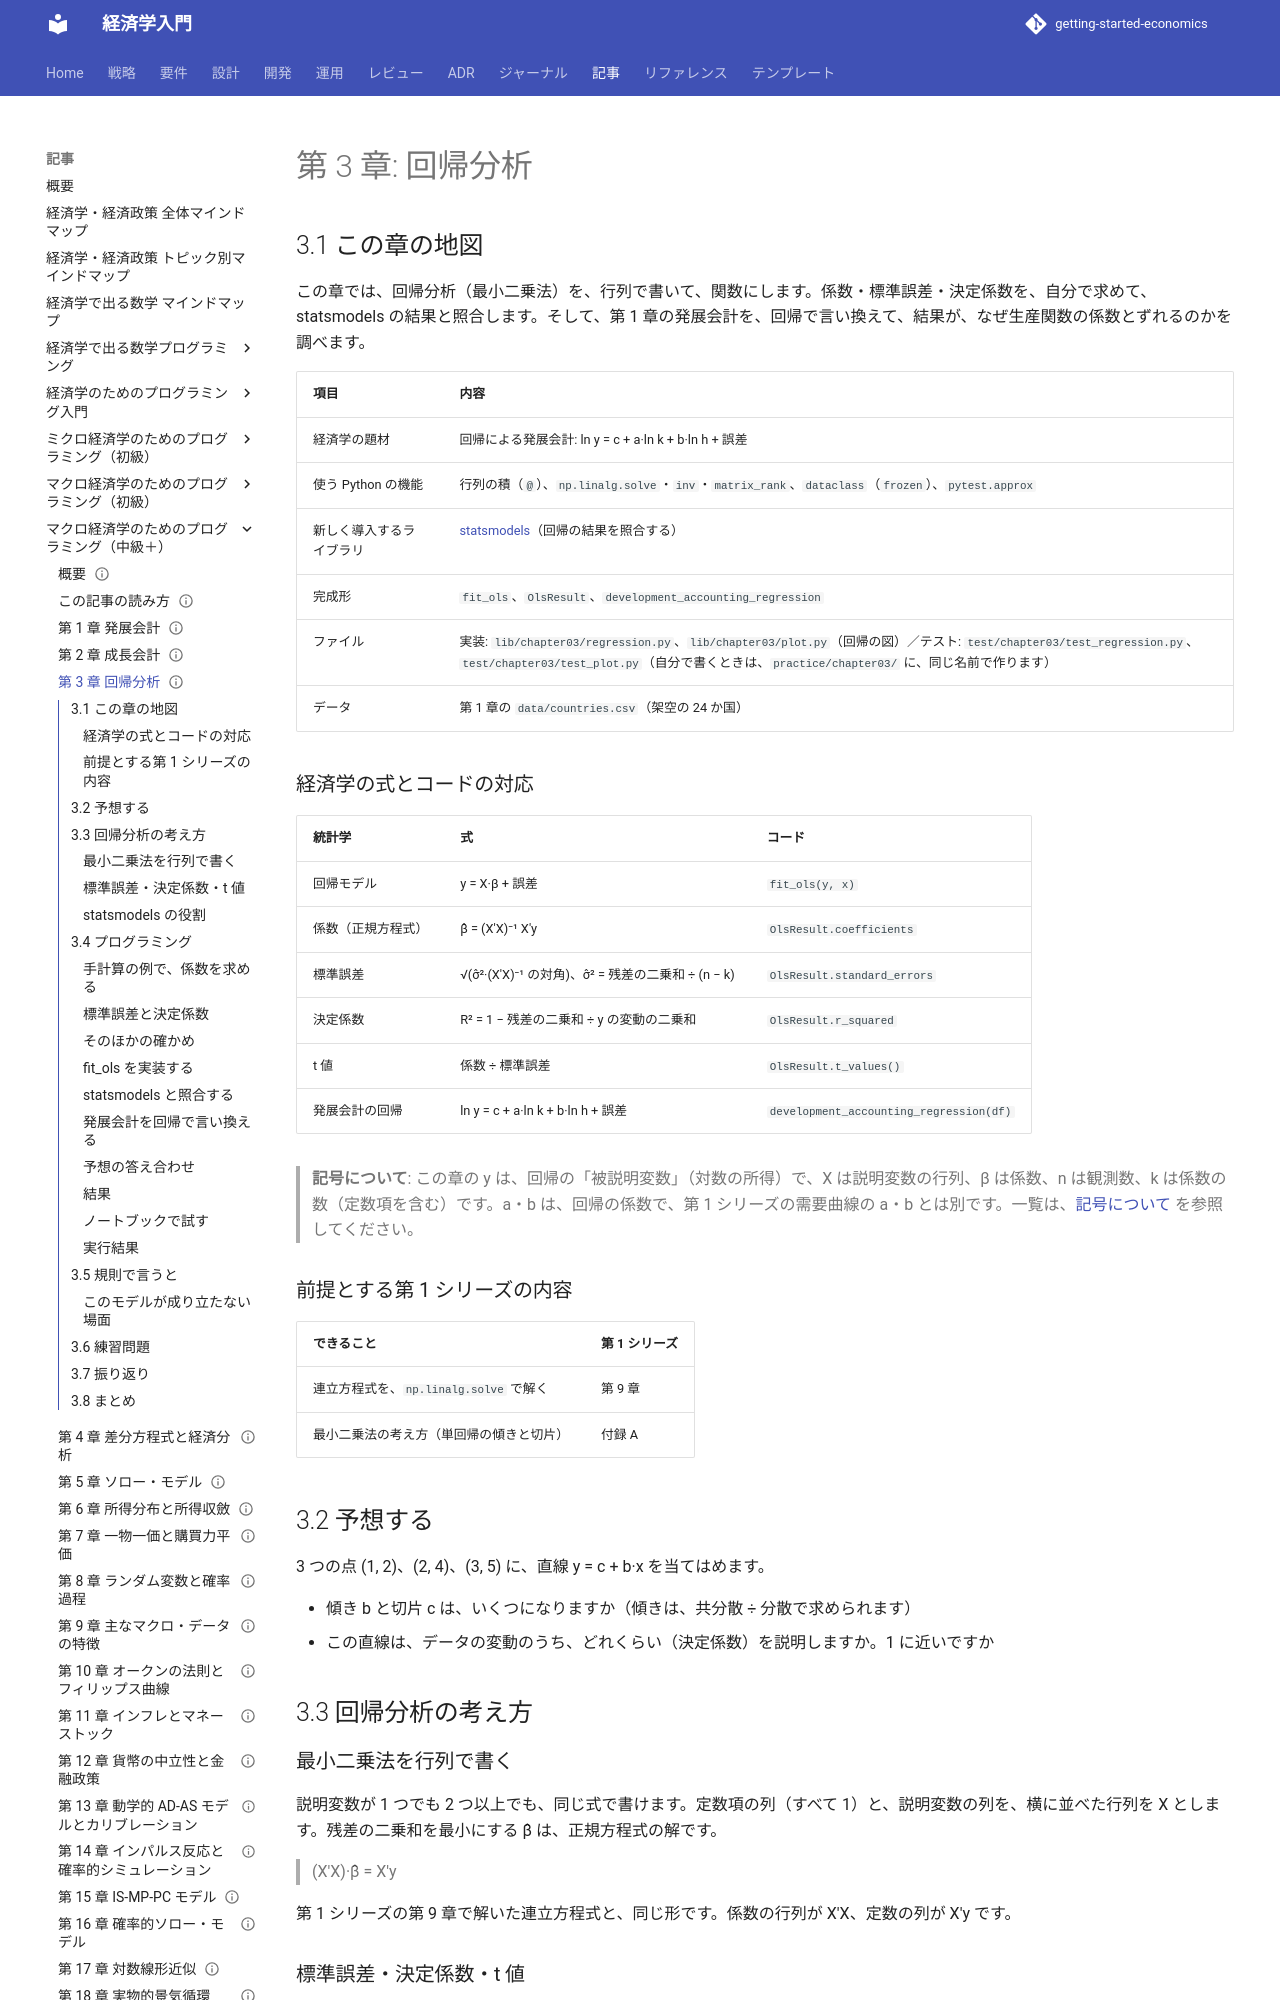

repository: k2works/getting-started-economics · page: article/macro-programming/03-regression/index.html · generator: mkdocs

---
type: Article
title: "第 3 章: 回帰分析"
description: "最小二乗法を行列で書き、標準誤差と決定係数を求め、statsmodels と照合する。発展会計を回帰で言い換え、係数の偏りを確かめる。"
tags: [article,macro-programming,python]
status: draft
generated: { by: claude-code/claude-sonnet-5-5, at: 2026-11-19T00:00:00Z }
---

# 第 3 章: 回帰分析

## 3.1 この章の地図

この章では、回帰分析（最小二乗法）を、行列で書いて、関数にします。係数・標準誤差・決定係数を、自分で求めて、statsmodels の結果と照合します。そして、第 1 章の発展会計を、回帰で言い換えて、結果が、なぜ生産関数の係数とずれるのかを調べます。

| 項目 | 内容 |
| :--- | :--- |
| 経済学の題材 | 回帰による発展会計: ln y = c + a·ln k + b·ln h + 誤差 |
| 使う Python の機能 | 行列の積（`@`）、`np.linalg.solve`・`inv`・`matrix_rank`、`dataclass`（`frozen`）、`pytest.approx` |
| 新しく導入するライブラリ | [statsmodels](https://www.statsmodels.org/)（回帰の結果を照合する） |
| 完成形 | `fit_ols`、`OlsResult`、`development_accounting_regression` |
| ファイル | 実装: `lib/chapter03/regression.py`、`lib/chapter03/plot.py`（回帰の図）／テスト: `test/chapter03/test_regression.py`、`test/chapter03/test_plot.py`（自分で書くときは、`practice/chapter03/` に、同じ名前で作ります） |
| データ | 第 1 章の `data/countries.csv`（架空の 24 か国） |

### 経済学の式とコードの対応

| 統計学 | 式 | コード |
| :--- | :--- | :--- |
| 回帰モデル | y = X·β + 誤差 | `fit_ols(y, x)` |
| 係数（正規方程式） | β̂ = (X'X)⁻¹ X'y | `OlsResult.coefficients` |
| 標準誤差 | √(σ̂²·(X'X)⁻¹ の対角)、σ̂² = 残差の二乗和 ÷ (n − k) | `OlsResult.standard_errors` |
| 決定係数 | R² = 1 − 残差の二乗和 ÷ y の変動の二乗和 | `OlsResult.r_squared` |
| t 値 | 係数 ÷ 標準誤差 | `OlsResult.t_values()` |
| 発展会計の回帰 | ln y = c + a·ln k + b·ln h + 誤差 | `development_accounting_regression(df)` |

> **記号について**: この章の y は、回帰の「被説明変数」（対数の所得）で、X は説明変数の行列、β は係数、n は観測数、k は係数の数（定数項を含む）です。a・b は、回帰の係数で、第 1 シリーズの需要曲線の a・b とは別です。一覧は、[記号について](how-to-read.md#symbols) を参照してください。

### 前提とする第 1 シリーズの内容

| できること | 第 1 シリーズ |
| :--- | :--- |
| 連立方程式を、`np.linalg.solve` で解く | 第 9 章 |
| 最小二乗法の考え方（単回帰の傾きと切片） | 付録 A |

## 3.2 予想する

3 つの点 (1, 2)、(2, 4)、(3, 5) に、直線 y = c + b·x を当てはめます。

- 傾き b と切片 c は、いくつになりますか（傾きは、共分散 ÷ 分散で求められます）
- この直線は、データの変動のうち、どれくらい（決定係数）を説明しますか。1 に近いですか

## 3.3 回帰分析の考え方

### 最小二乗法を行列で書く

説明変数が 1 つでも 2 つ以上でも、同じ式で書けます。定数項の列（すべて 1）と、説明変数の列を、横に並べた行列を X とします。残差の二乗和を最小にする β̂ は、正規方程式の解です。

> (X'X)·β̂ = X'y

第 1 シリーズの第 9 章で解いた連立方程式と、同じ形です。係数の行列が X'X、定数の列が X'y です。

### 標準誤差・決定係数・t 値

- 残差 e = y − X·β̂ の二乗和を、自由度 n − k で割ったものが、誤差の分散の推定値 σ̂² です
- 係数の分散は、σ̂²·(X'X)⁻¹ の対角の要素で、その平方根が標準誤差です
- t 値は、係数を標準誤差で割った値です。係数が 0 から、どれくらい離れているかの目安です
- 決定係数 R² は、y の変動のうち、回帰が説明する割合です

### statsmodels の役割

statsmodels は、回帰分析の標準的なライブラリです。この章では、結果を使うのではなく、**自分の関数の答え合わせ**に使います。2 つが一致すれば、自分の関数が正しい、可能性が高まります。

## 3.4 プログラミング
